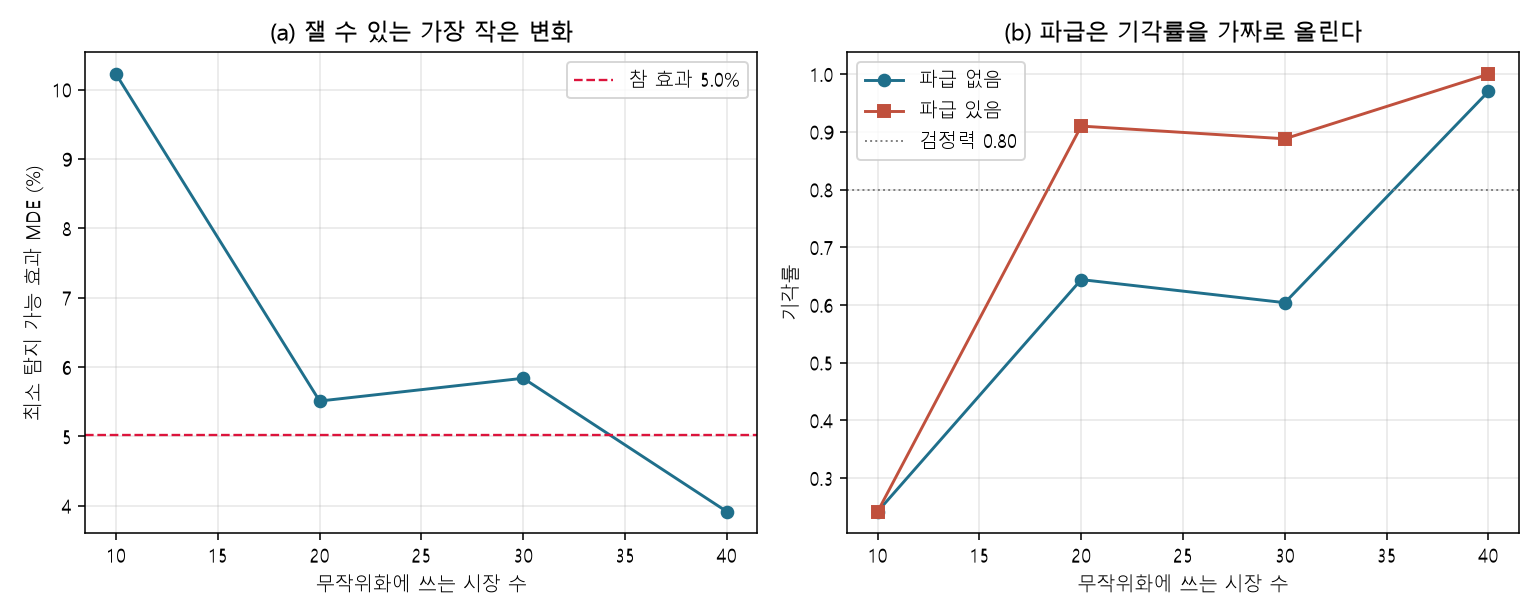

Source data for this figure (header and first rows):
시장 수, 파급, MDE, 검정력
10, 파급 있음, 0.09718, 0.242
10, 파급 없음, 0.09733, 0.242
20, 파급 있음, 0.05383, 0.91
20, 파급 없음, 0.05364, 0.644
30, 파급 있음, 0.05664, 0.888
30, 파급 없음, 0.05675, 0.604
40, 파급 있음, 0.0385, 1.0
40, 파급 없음, 0.03842, 0.97
